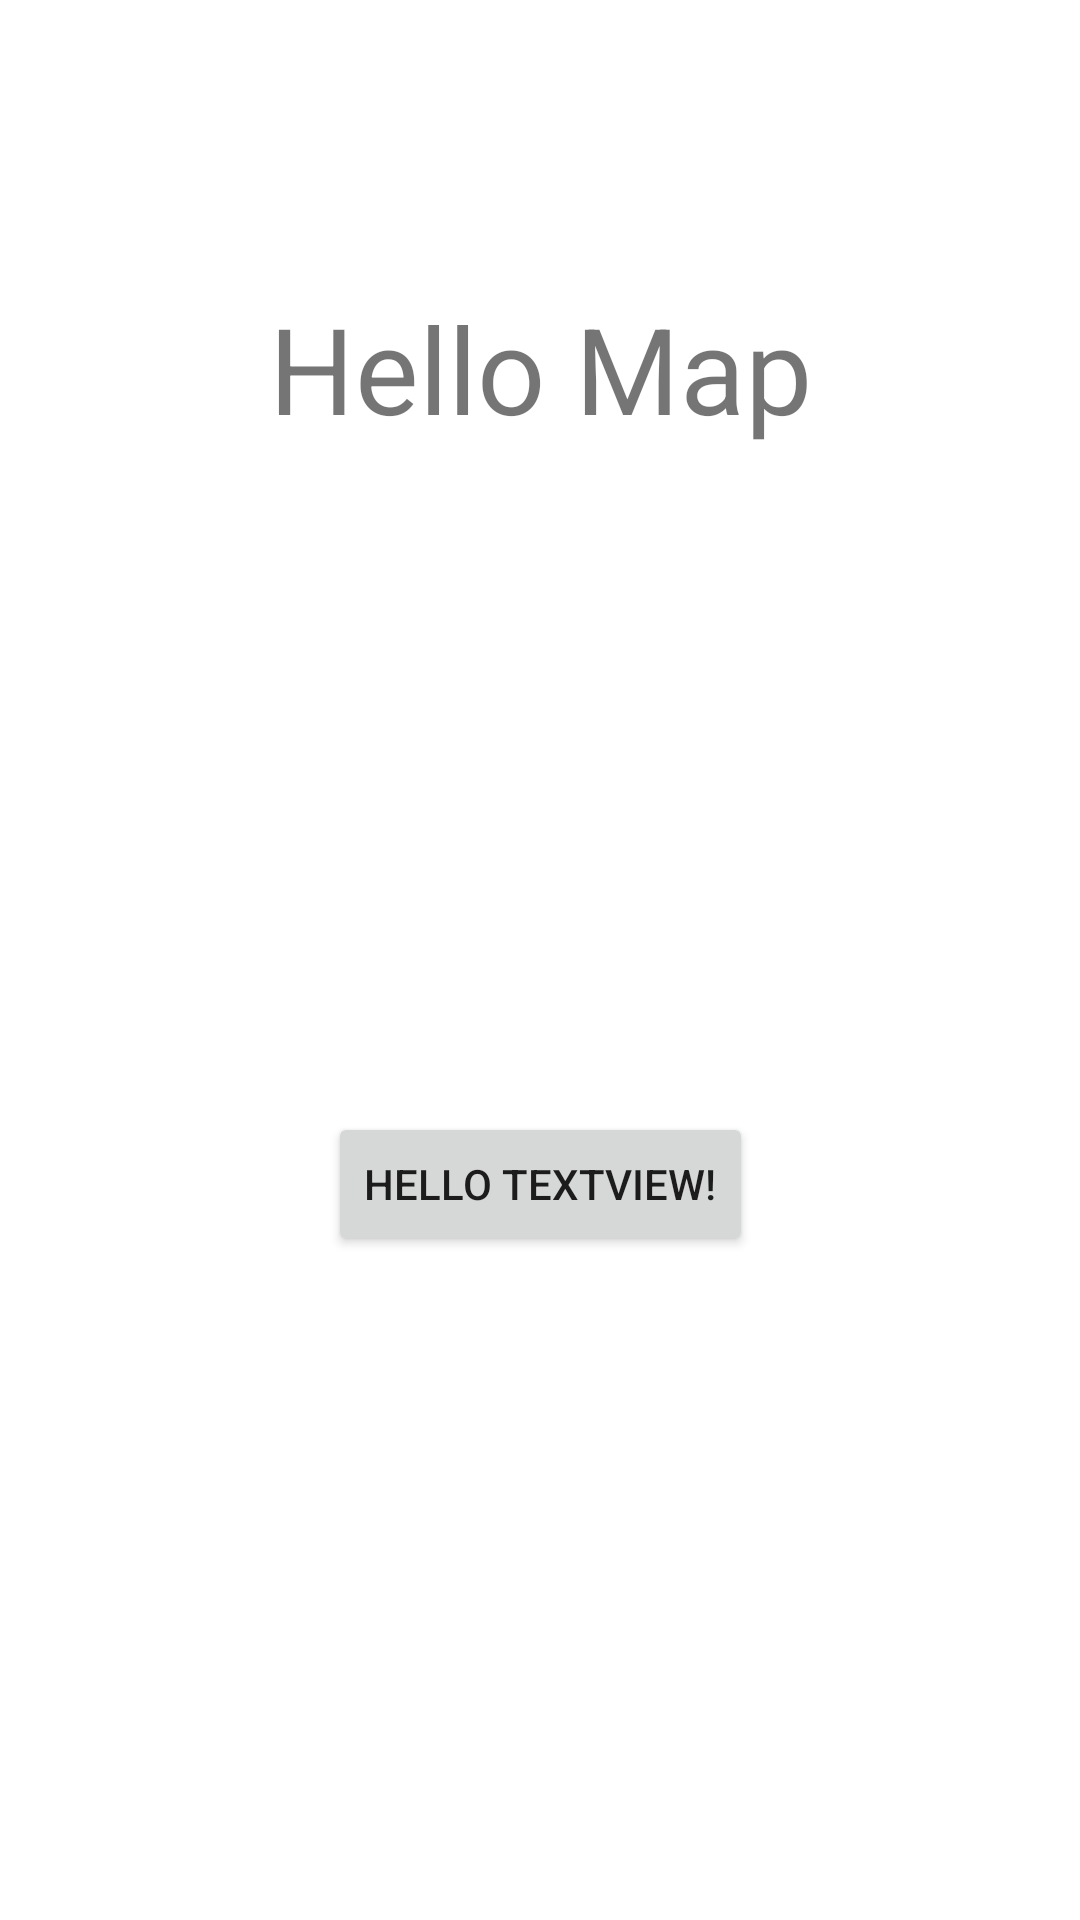

This screen was rendered from an Android layout file. Write that file and the resources it references.
<!-- AndroidManifest.xml: application theme Theme.BilConnect -->
<!-- res/layout/fragment_dashboard.xml -->
<?xml version="1.0" encoding="utf-8"?>
<androidx.constraintlayout.widget.ConstraintLayout xmlns:android="http://schemas.android.com/apk/res/android"
    xmlns:app="http://schemas.android.com/apk/res-auto"
    xmlns:tools="http://schemas.android.com/tools"
    android:layout_width="match_parent"
    android:layout_height="match_parent"
    tools:context=".MapFragment">

    <TextView
        android:id="@+id/textView3"
        android:layout_width="wrap_content"
        android:layout_height="wrap_content"
        android:layout_marginTop="96dp"
        android:text="Hello Map"
        android:textSize="40sp"
        app:layout_constraintEnd_toEndOf="parent"
        app:layout_constraintStart_toStartOf="parent"
        app:layout_constraintTop_toTopOf="parent" />

    <Button
        android:id="@+id/button"
        android:layout_width="wrap_content"
        android:layout_height="wrap_content"
        android:onClick="whenClicked"
        android:text="Hello TextView!"
        app:layout_constraintBottom_toBottomOf="parent"
        app:layout_constraintEnd_toEndOf="parent"
        app:layout_constraintStart_toStartOf="parent"
        app:layout_constraintTop_toBottomOf="@+id/textView3" />
</androidx.constraintlayout.widget.ConstraintLayout>
<!-- resources referenced by this layout -->
<resources>
  <style name="Theme.BilConnect" parent="Theme.MaterialComponents.DayNight.DarkActionBar">
          
          <item name="colorPrimary">@color/purple_500</item>
          <item name="colorPrimaryVariant">@color/purple_700</item>
          <item name="colorOnPrimary">@color/white</item>
          
          <item name="colorSecondary">@color/teal_200</item>
          <item name="colorSecondaryVariant">@color/teal_700</item>
          <item name="colorOnSecondary">@color/black</item>
          
          <item name="android:statusBarColor" tools:targetApi="l">?attr/colorPrimaryVariant</item>
          
      </style>
  <color name="purple_500">#E84F4F</color>
  <color name="purple_700">#185ADD</color>
  <color name="white">#FFFFFFFF</color>
  <color name="teal_200">#0352DA</color>
  <color name="teal_700">#000000</color>
  <color name="black">#FFFFFF</color>
</resources>
